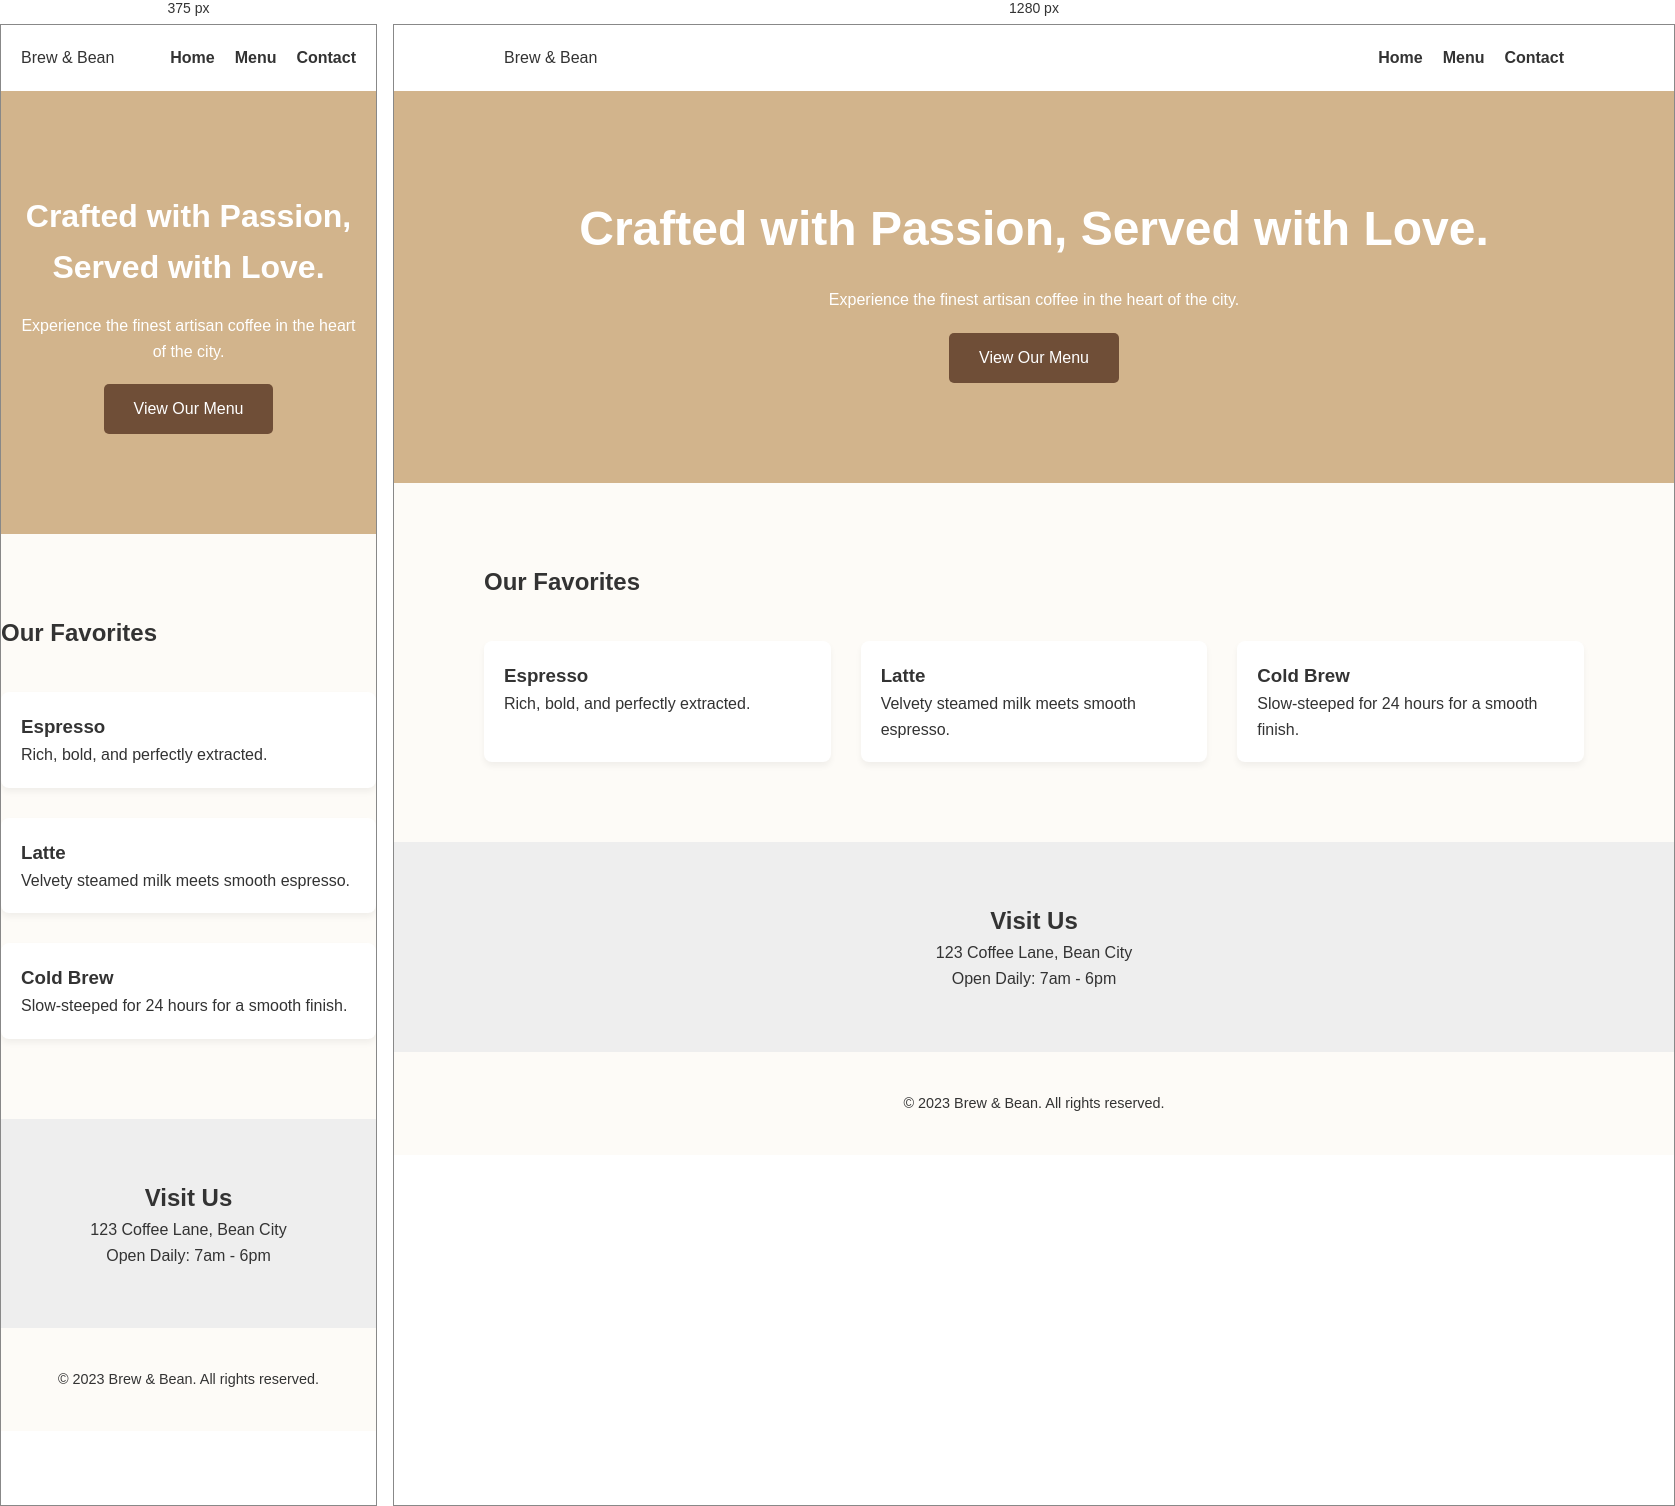
Rendered at 375 px and 1280 px, left to right.

<!-- file: index.html -->
<!DOCTYPE html>
<html lang="en">
<head>
    <meta charset="UTF-8">
    <meta name="viewport" content="width=device-width, initial-scale=1.0">
    <title>Brew & Bean | Artisan Coffee</title>
    <link rel="stylesheet" href="style.css">
</head>
<body>
    <header>
        <nav class="container">
            <div class="logo">Brew & Bean</div>
            <ul class="nav-links">
                <li><a href="#home">Home</a></li>
                <li><a href="#menu">Menu</a></li>
                <li><a href="#contact">Contact</a></li>
            </ul>
        </nav>
    </header>

    <main>
        <section id="home" class="hero">
            <div class="container">
                <h1>Crafted with Passion, Served with Love.</h1>
                <p>Experience the finest artisan coffee in the heart of the city.</p>
                <a href="#menu" class="btn">View Our Menu</a>
            </div>
        </section>

        <section id="menu" class="menu-section container">
            <h2>Our Favorites</h2>
            <div class="menu-grid">
                <div class="menu-item">
                    <h3>Espresso</h3>
                    <p>Rich, bold, and perfectly extracted.</p>
                </div>
                <div class="menu-item">
                    <h3>Latte</h3>
                    <p>Velvety steamed milk meets smooth espresso.</p>
                </div>
                <div class="menu-item">
                    <h3>Cold Brew</h3>
                    <p>Slow-steeped for 24 hours for a smooth finish.</p>
                </div>
            </div>
        </section>

        <section id="contact" class="contact-section">
            <div class="container">
                <h2>Visit Us</h2>
                <p>123 Coffee Lane, Bean City</p>
                <p>Open Daily: 7am - 6pm</p>
            </div>
        </section>
    </main>

    <footer>
        <div class="container">
            <p>&copy; 2023 Brew & Bean. All rights reserved.</p>
        </div>
    </footer>
    <script src="script.js"></script>
</body>
</html>

/* @media block from style.css */
@media (max-width: 768px) { .hero h1 { font-size: 2rem; } }